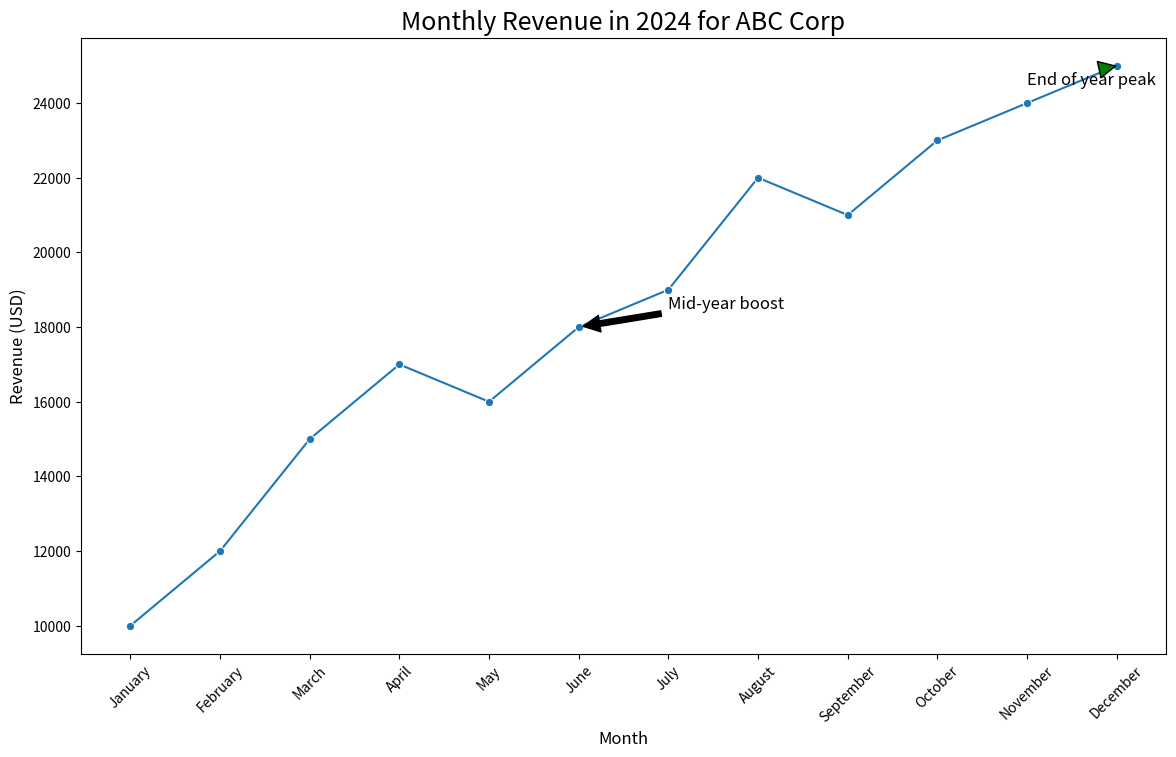

Source code (Python):

import seaborn as sns
import pandas as pd
import matplotlib.pyplot as plt

# Create a DataFrame from the provided data
data = {
    'Month': ['January', 'February', 'March', 'April', 'May', 'June', 'July', 'August', 'September', 'October', 'November', 'December'],
    'Revenue': [10000, 12000, 15000, 17000, 16000, 18000, 19000, 22000, 21000, 23000, 24000, 25000]
}
df = pd.DataFrame(data)

# Initialize the matplotlib figure
plt.figure(figsize=(14, 8))

# Plotting the line chart
line_plot = sns.lineplot(x='Month', y='Revenue', data=df, color='#1F77B4', marker='o')

# Annotating specific data points
plt.annotate('Mid-year boost', xy=('June', 18000), xytext=('July', 18500),
             arrowprops=dict(facecolor='black', shrink=0.05), fontsize=12)
plt.annotate('End of year peak', xy=('December', 25000), xytext=('November', 24500),
             arrowprops=dict(facecolor='green', shrink=0.05), fontsize=12)

# Setting the title and labels
plt.title('Monthly Revenue in 2024 for ABC Corp', fontsize=18)
plt.xlabel('Month', fontsize=12)
plt.ylabel('Revenue (USD)', fontsize=12)

# Adjusting the x-axis to show all the months clearly
plt.xticks(rotation=45)

# Show the plot with the customizations
plt.show()
